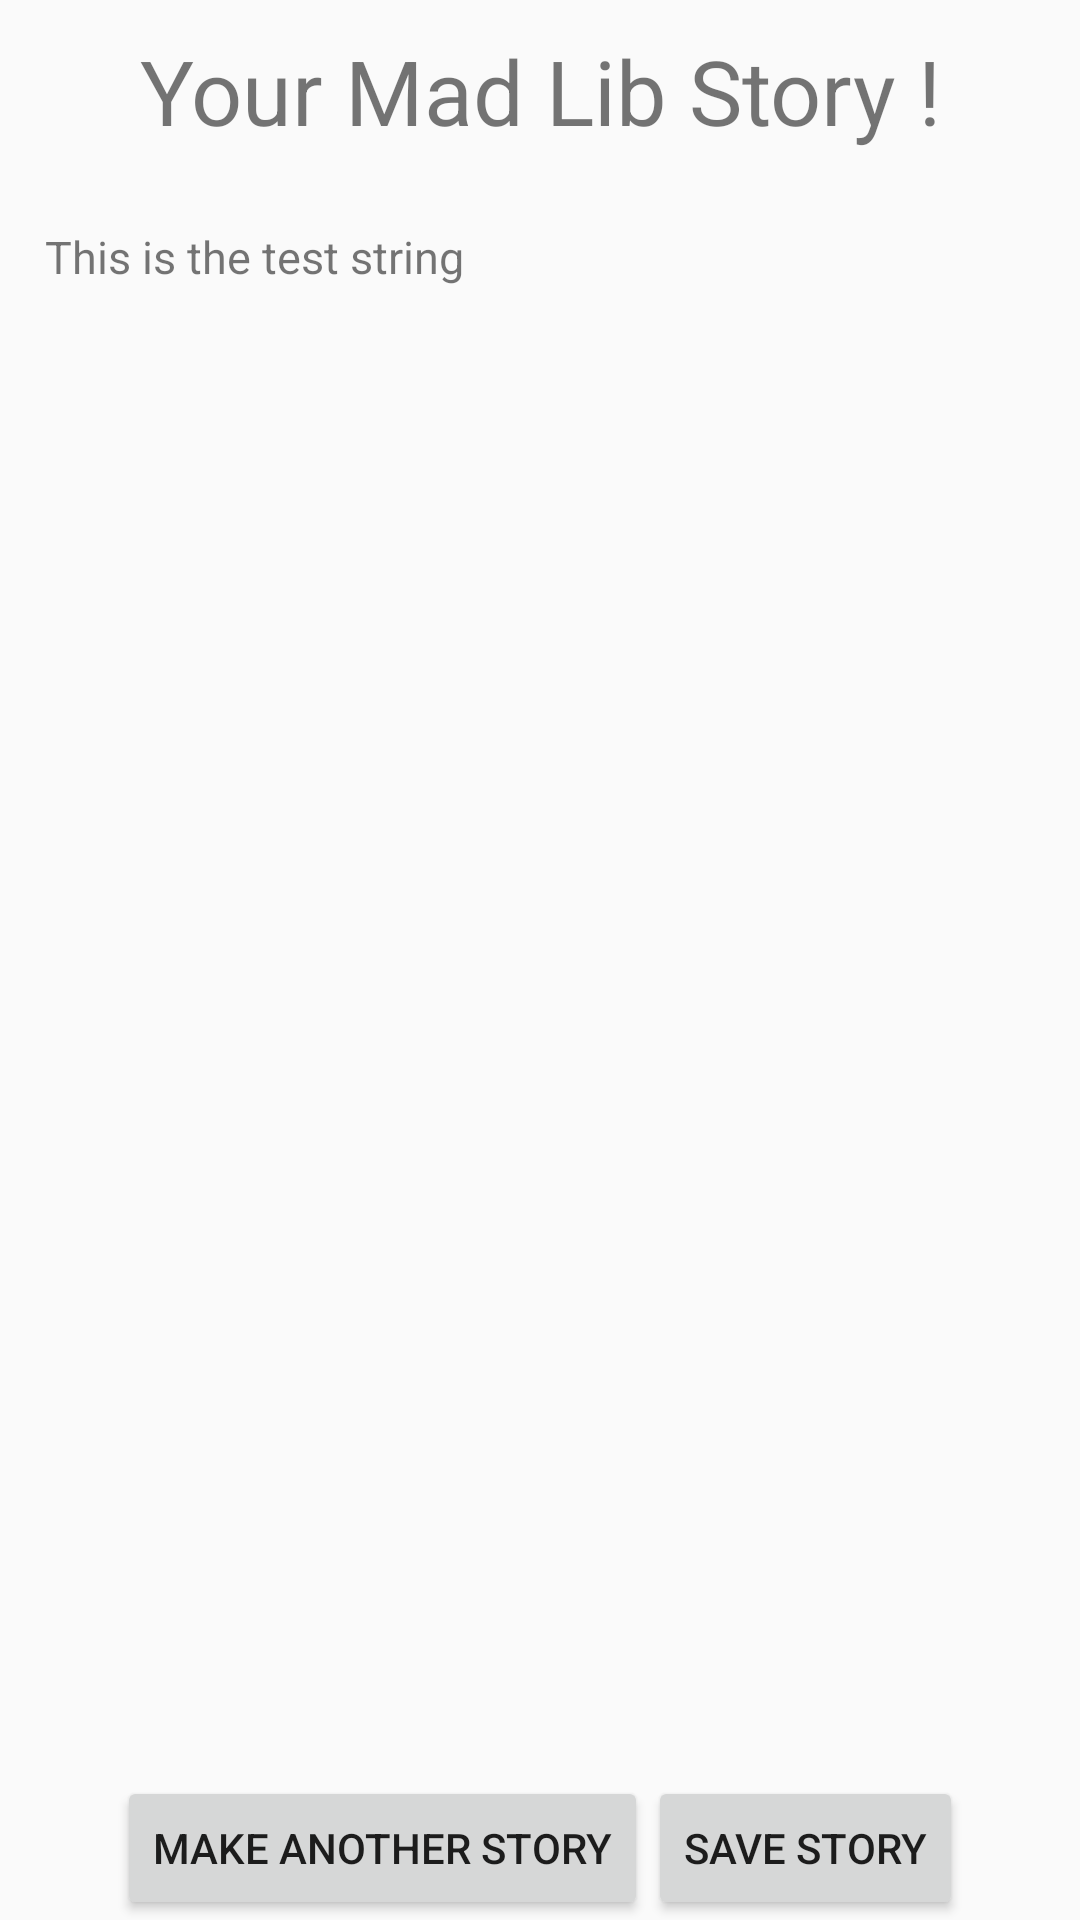

The Android layout XML behind this screen, and the referenced resources:
<!-- AndroidManifest.xml: application theme ActionBar.AppTheme -->
<!-- res/layout/activity_show_result.xml -->
<?xml version="1.0" encoding="utf-8"?>
<LinearLayout
    android:orientation="vertical"
    xmlns:android="http://schemas.android.com/apk/res/android"
    xmlns:app="http://schemas.android.com/apk/res-auto"
    xmlns:tools="http://schemas.android.com/tools"
    android:layout_width="match_parent"
    android:layout_height="match_parent"
    tools:context="botchway.macrocodes.madlibs.ShowResultActivity">
<TextView
    android:layout_width="match_parent"
    android:layout_height="wrap_content"
    android:text="Your Mad Lib Story !"
    android:gravity="center"
    android:padding="10dp"
    android:textSize="30dp"/>
    <ScrollView
        android:layout_width="match_parent"
        android:layout_height="wrap_content"
        android:layout_weight="1">
        <TextView
            android:layout_width="match_parent"
            android:layout_height="wrap_content"
            android:textSize="15dp"
            android:padding="15dp"
            android:text="This is the test string"
            android:id="@+id/storyResult"/>
    </ScrollView>

    <LinearLayout
        android:layout_width="match_parent"
        android:layout_height="wrap_content"
        android:orientation="horizontal"
        android:layout_gravity="center"
        android:gravity="center">
        <Button
            android:layout_gravity="center"
            android:layout_width="wrap_content"
            android:layout_height="wrap_content"
            android:text="Make Another Story"
            android:id="@+id/newStory"
            android:onClick="newStory"/>

        <Button
            android:layout_gravity="center"
            android:layout_width="wrap_content"
            android:layout_height="wrap_content"
            android:text="Save Story"
            android:id="@+id/saveStory"
            android:onClick="saveToStory"/>
    </LinearLayout>

</LinearLayout>
<!-- resources referenced by this layout -->
<resources>
  <style name="ActionBar.AppTheme" parent="Theme.AppCompat.Light.DarkActionBar" />
</resources>
